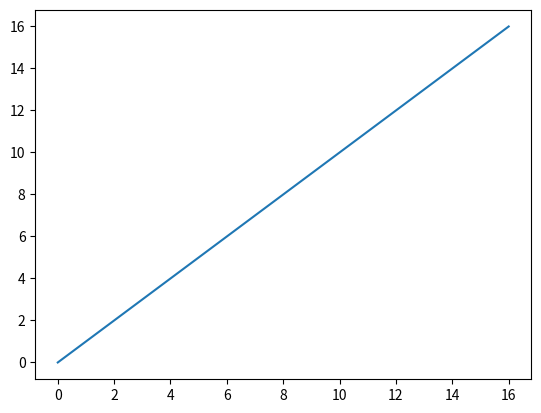

Write the Python code that produced this figure.
#==============================================================================
# Entidad			        :   Entelgy / Banco Continental
# Proyecto			        :	EVL - Evaluación
# Módulo			        :   Módulo de Graficos
# Fecha	Creación	    :	24/05/2019
# Objetivo			        :   El estándar es matplotlib, este tiene dos módulos básicos:
#
#  a) pylot.- ofrece una interfaz fácil para crear gráfico fácilmente, automatizando
#                   la creación de figuras y ejes automáticamente cuando hace un gráfico.
#  b) pylab.- combina la funcionalida de pyplot para hacer gráficos con funcionalidad de numpy
#                    para hacer cálculos con arrays usando un único espacio de nombres muy parecido a
#                    Matlab
#
# En general, se recomienda usar pylab cuando se trabaja interactivamente y pyplot cuando se
#                      usan programas.
#
# Descripción            :  Importar el módulo de gráficos bajo la forma from para pylab
#
#       La ventaja de importar de esta manera es que se importará de manera automática los recursos
# gráficos de matplotlib y el módulo numpy.
#
#==============================================================================
import matplotlib.pyplot as oFormatPlt

ejeX = range(17)
oFormatPlt.plot(ejeX)
oFormatPlt.show()